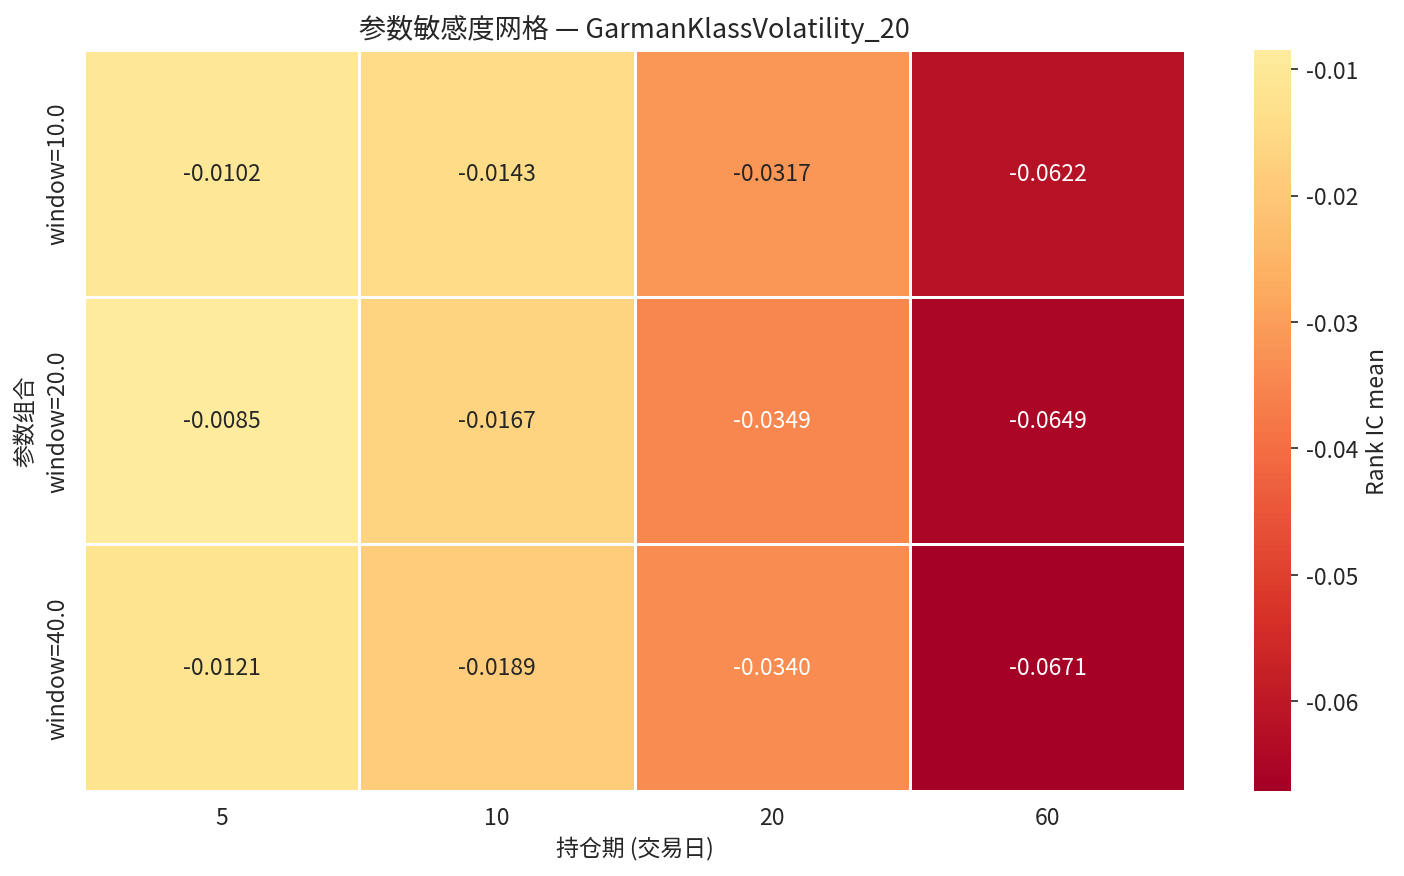

The table this chart was drawn from, first rows:
param_label, 5, 10, 20, 60
window=10.0, -0.01016, -0.01427, -0.03172, -0.06219
window=20.0, -0.008466, -0.01669, -0.03494, -0.06486
window=40.0, -0.01206, -0.01889, -0.034, -0.06712
